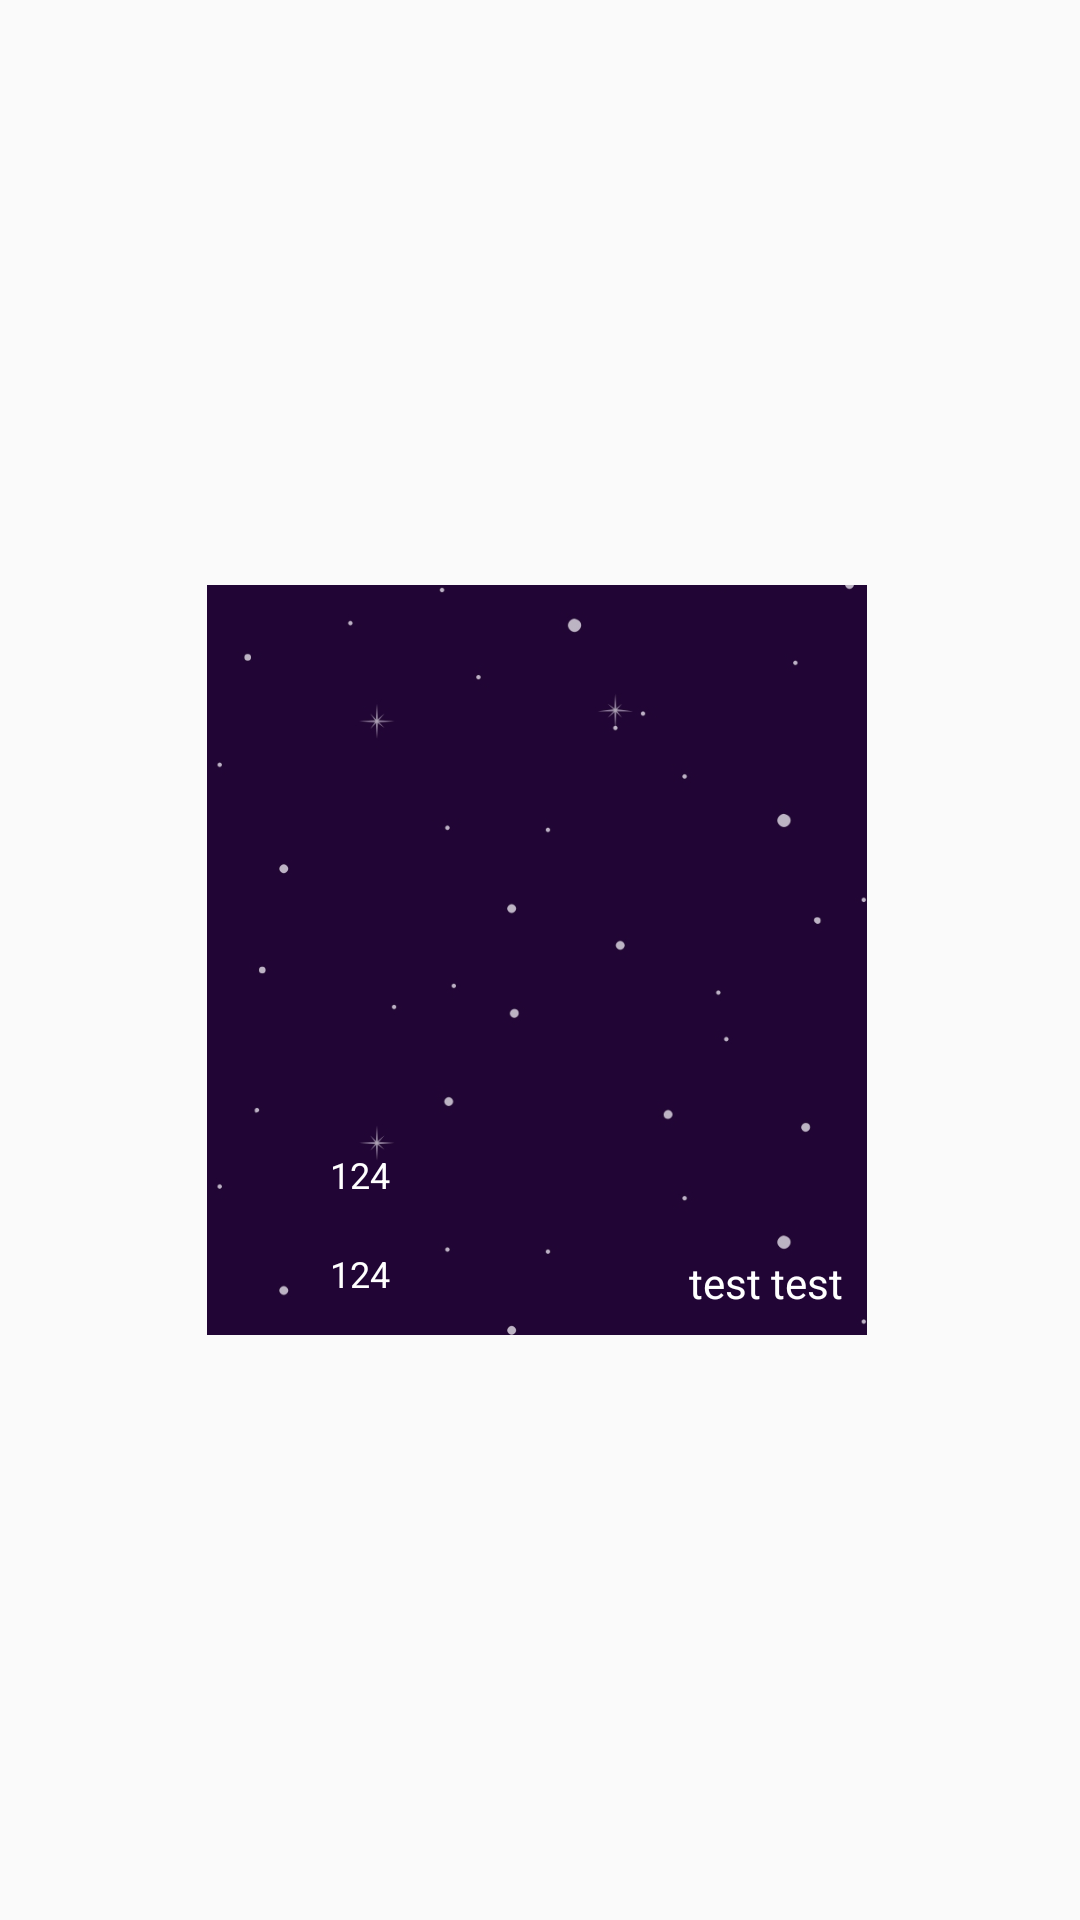

Produce the Android XML layout that renders to this screen, including the resource entries it uses.
<!-- AndroidManifest.xml: application theme Theme.Falaksign -->
<!-- res/layout/post_item_layout.xml -->
<?xml version="1.0" encoding="utf-8"?>
<androidx.constraintlayout.widget.ConstraintLayout xmlns:android="http://schemas.android.com/apk/res/android"
    xmlns:app="http://schemas.android.com/apk/res-auto"
    xmlns:tools="http://schemas.android.com/tools"
    android:layout_width="match_parent"
    android:layout_height="wrap_content">

    <ImageView
        android:id="@+id/imageView4"
        android:layout_width="220dp"
        android:layout_height="250dp"
        android:layout_marginStart="16dp"
        android:layout_marginTop="8dp"
        android:layout_marginEnd="16dp"
        android:layout_marginBottom="8dp"
        android:scaleType="centerCrop"
        app:layout_constraintBottom_toBottomOf="parent"
        app:layout_constraintEnd_toEndOf="parent"
        app:layout_constraintHorizontal_bias="0.492"
        app:layout_constraintStart_toStartOf="parent"
        app:layout_constraintTop_toTopOf="parent"
        app:srcCompat="@drawable/about_us02" />

    <ImageView
        android:id="@+id/imageView5"
        android:layout_width="25dp"
        android:layout_height="25dp"
        android:layout_marginStart="8dp"
        android:layout_marginBottom="8dp"
        app:layout_constraintBottom_toBottomOf="@+id/imageView4"
        app:layout_constraintStart_toStartOf="@+id/imageView4"
        app:srcCompat="@drawable/comment" />

    <TextView
        android:id="@+id/textView11"
        android:layout_width="wrap_content"
        android:layout_height="wrap_content"
        android:layout_marginStart="8dp"
        android:text="124"
        android:textColor="@color/white"
        android:textSize="12dp"
        app:layout_constraintBottom_toBottomOf="@+id/imageView5"
        app:layout_constraintStart_toEndOf="@+id/imageView5"
        app:layout_constraintTop_toTopOf="@+id/imageView5" />

    <ImageView
        android:id="@+id/imageView6"
        android:layout_width="25dp"
        android:layout_height="25dp"
        android:layout_marginBottom="8dp"
        app:layout_constraintBottom_toTopOf="@+id/imageView5"
        app:layout_constraintStart_toStartOf="@+id/imageView5"
        app:srcCompat="@drawable/like_2" />

    <TextView
        android:id="@+id/textView12"
        android:layout_width="wrap_content"
        android:layout_height="wrap_content"
        android:text="124"
        android:textColor="@color/white"
        android:textSize="12dp"
        app:layout_constraintBottom_toBottomOf="@+id/imageView6"
        app:layout_constraintStart_toStartOf="@+id/textView11"
        app:layout_constraintTop_toTopOf="@+id/imageView6" />

    <TextView
        android:id="@+id/textView13"
        android:layout_width="wrap_content"
        android:layout_height="wrap_content"
        android:layout_marginEnd="8dp"
        android:layout_marginBottom="8dp"
        android:text="test test"
        android:textColor="@color/white"
        android:textSize="14dp"
        app:layout_constraintBottom_toBottomOf="@+id/imageView4"
        app:layout_constraintEnd_toEndOf="@+id/imageView4" />
</androidx.constraintlayout.widget.ConstraintLayout>
<!-- resources referenced by this layout -->
<resources>
  <!-- drawable about_us02: jpg bitmap (drawable, 55259 bytes) -->
  <style name="Theme.Falaksign" parent="Theme.AppCompat.DayNight.NoActionBar">
          
          <item name="colorPrimary">@color/purple_500</item>
          <item name="colorPrimaryVariant">@color/purple_700</item>
          <item name="colorOnPrimary">@color/white</item>
          
          <item name="colorSecondary">@color/teal_200</item>
          <item name="colorSecondaryVariant">@color/teal_700</item>
          <item name="colorOnSecondary">@color/black</item>
          
          <item name="android:statusBarColor">?attr/colorPrimaryVariant</item>
          
      </style>
  <!-- not gathered from this repository: default colours our renderer supplied (Android Studio template values) -->
  <color name="purple_500">#FF6200EE</color>
  <color name="purple_700">#FF3700B3</color>
  <color name="teal_200">#FF03DAC5</color>
  <color name="teal_700">#FF018786</color>
  <color name="black">#FF000000</color>
  <color name="white">#FFFFFFFF</color>
</resources>
